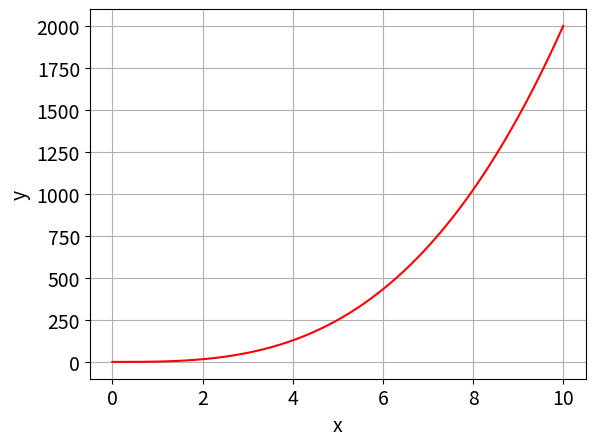

Python code for this plot:
import numpy as np
import matplotlib.pyplot as plt
import os

def clear_console():
    os.system('clear')

f = lambda x: 2*x**3 + 1

def plotta(f, a, b):
    fig, ax = plt.subplots()
    x_vec = np.linspace(a, b, 200)
    y_vac = f(x_vec)
    plt.plot(x_vec, y_vac, color='red', label='')
    ax.set_xlabel('x', fontsize=14)
    ax.set_ylabel('y', fontsize=14)
    ax.tick_params (labelsize=14)
    plt.grid(True)
    plt.show()

def main():
    clear_console()
    plotta(f, 0, 10)

if __name__ == "__main__":
    main()
